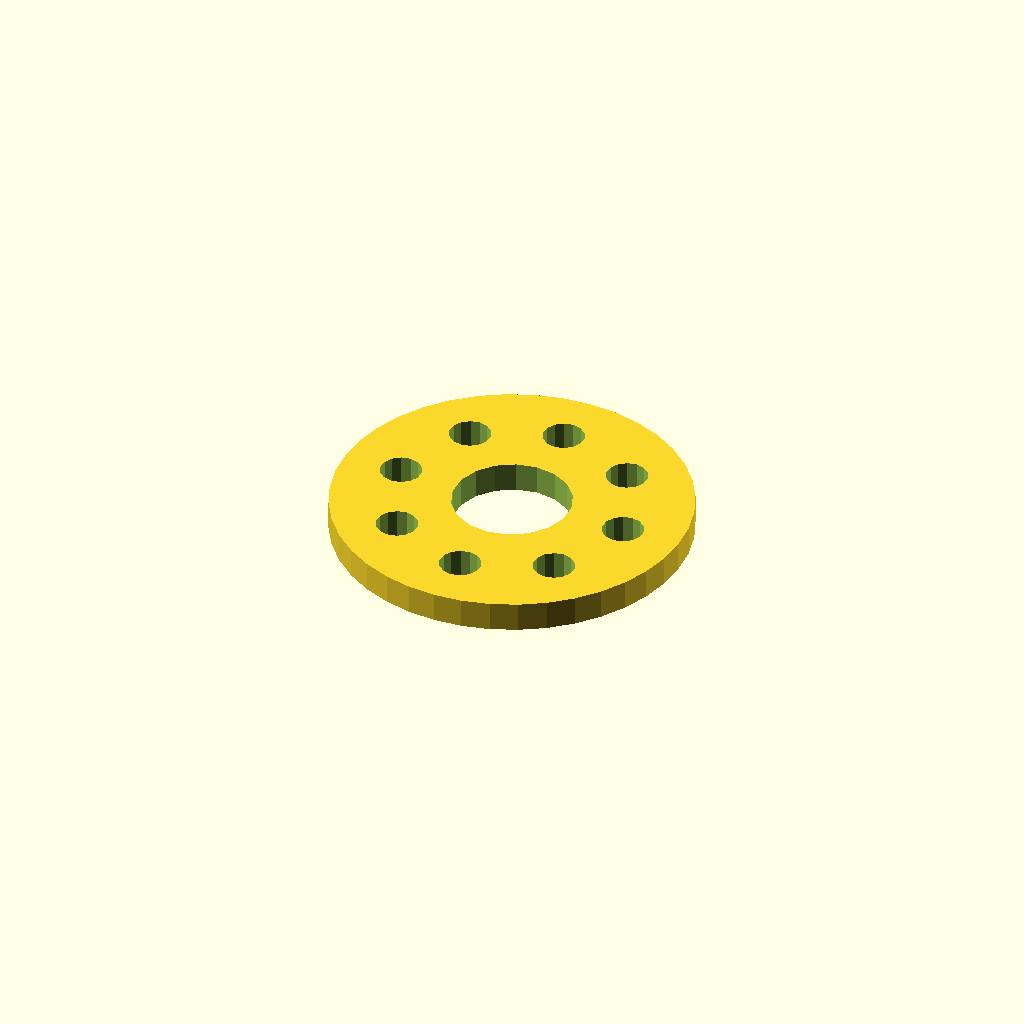
Cell 1 — every parameter at its default value.
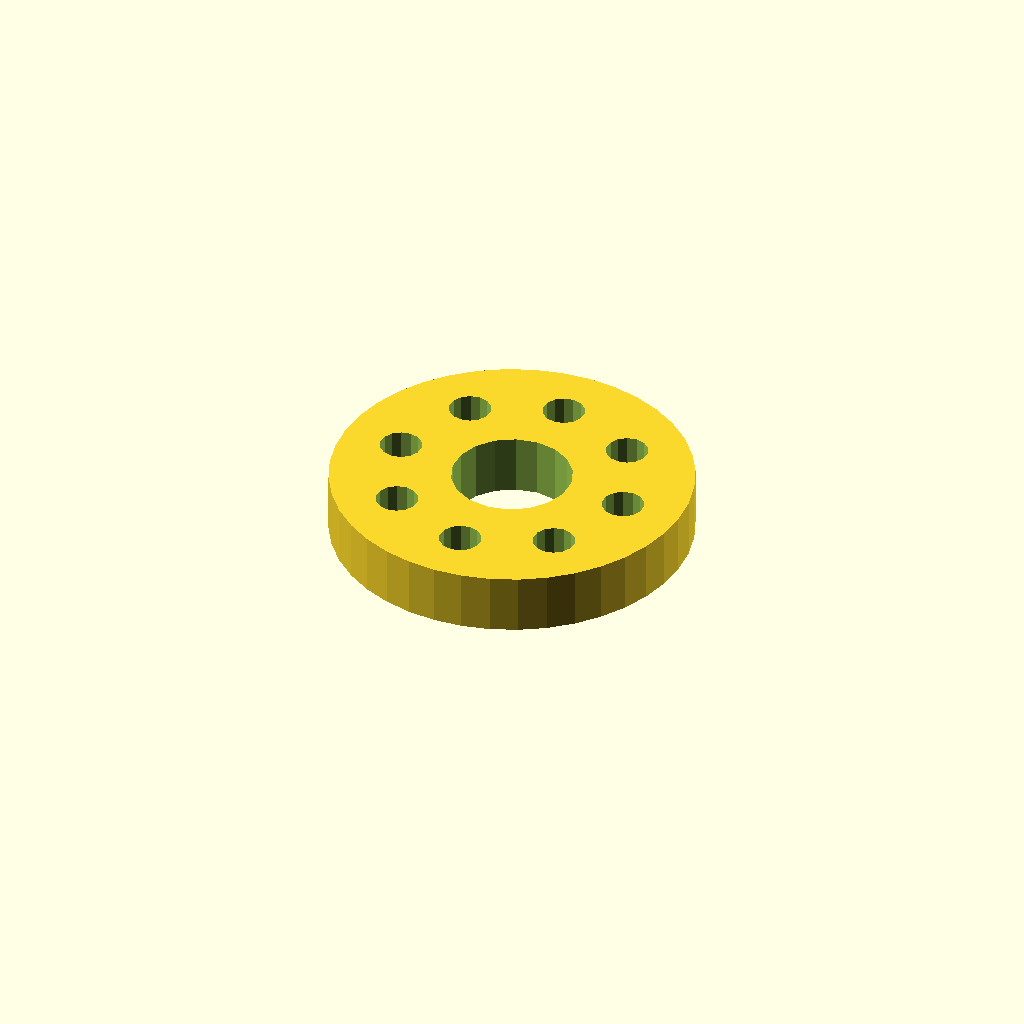
Cell 2 — plate_t set to 10, the other parameters unchanged.
One fixed orthographic camera (rotation 55°, 0°, 25°; colour scheme Cornfield) for every cell.
Source of the model, optional_data/data/sketch4/spacerplates/part_0052.scad:
$fn = 32;

// ----------------------------------------------------------------------
// Spacer plate: round flange R30, 8 bolts
// ----------------------------------------------------------------------

// --- parameters (mm) ---
bore_r = 10;              // centre bore radius
bolt_r = 3.5;             // bolt hole radius
plate_t = 5;              // plate thickness, Z (extrusion height)
flange_r = 30;            // flange radius
n_bolt = 8;               // bolt hole count
ring_r = 20;              // bolt circle radius

profile = [[60, 30], [59.631, 34.693], [58.532, 39.271], [56.73, 43.62], [54.271, 47.634], [51.213, 51.213], [47.634, 54.271], [43.62, 56.73], [39.271, 58.532], [34.693, 59.631], [30, 60], [25.307, 59.631], [20.729, 58.532], [16.38, 56.73], [12.366, 54.271], [8.787, 51.213], [5.729, 47.634], [3.27, 43.62], [1.468, 39.271], [0.369, 34.693], [0, 30], [0.369, 25.307], [1.468, 20.729], [3.27, 16.38], [5.729, 12.366], [8.787, 8.787], [12.366, 5.729], [16.38, 3.27], [20.729, 1.468], [25.307, 0.369], [30, 0], [34.693, 0.369], [39.271, 1.468], [43.62, 3.27], [47.634, 5.729], [51.213, 8.787], [54.271, 12.366], [56.73, 16.38], [58.532, 20.729], [59.631, 25.307]];  // primary outline, 40 points, counter clockwise
void_1 = [[39.816, 31.908], [38.572, 35.15], [36.293, 37.771], [33.256, 39.455], [29.825, 39.998], [26.416, 39.336], [23.439, 37.547], [21.254, 34.848], [20.123, 31.564], [20.184, 28.092], [21.428, 24.85], [23.707, 22.229], [26.744, 20.545], [30.175, 20.002], [33.584, 20.664], [36.561, 22.453], [38.746, 25.152], [39.877, 28.436]];  // centre bore, 18 points
void_2 = [[53.436, 30.668], [52.806, 32.092], [51.62, 33.103], [50.113, 33.498], [48.584, 33.201], [47.336, 32.27], [46.615, 30.889], [46.564, 29.332], [47.194, 27.908], [48.38, 26.897], [49.887, 26.502], [51.416, 26.799], [52.664, 27.73], [53.385, 29.111]];  // bolt hole 1, 14 points
void_3 = [[47.578, 44.81], [46.948, 46.235], [45.762, 47.245], [44.256, 47.64], [42.727, 47.343], [41.478, 46.412], [40.757, 45.031], [40.706, 43.474], [41.336, 42.05], [42.522, 41.04], [44.029, 40.644], [45.558, 40.941], [46.806, 41.872], [47.527, 43.253]];  // bolt hole 2, 14 points
void_4 = [[33.436, 50.668], [32.806, 52.092], [31.62, 53.103], [30.113, 53.498], [28.584, 53.201], [27.336, 52.27], [26.615, 50.889], [26.564, 49.332], [27.194, 47.908], [28.38, 46.897], [29.887, 46.502], [31.416, 46.799], [32.664, 47.73], [33.385, 49.111]];  // bolt hole 3, 14 points
void_5 = [[19.294, 44.81], [18.664, 46.235], [17.478, 47.245], [15.971, 47.64], [14.442, 47.343], [13.194, 46.412], [12.473, 45.031], [12.422, 43.474], [13.052, 42.05], [14.238, 41.04], [15.744, 40.644], [17.273, 40.941], [18.522, 41.872], [19.243, 43.253]];  // bolt hole 4, 14 points
void_6 = [[13.436, 30.668], [12.806, 32.092], [11.62, 33.103], [10.113, 33.498], [8.584, 33.201], [7.336, 32.27], [6.615, 30.889], [6.564, 29.332], [7.194, 27.908], [8.38, 26.897], [9.887, 26.502], [11.416, 26.799], [12.664, 27.73], [13.385, 29.111]];  // bolt hole 5, 14 points
void_7 = [[19.294, 16.526], [18.664, 17.95], [17.478, 18.96], [15.971, 19.356], [14.442, 19.059], [13.194, 18.128], [12.473, 16.747], [12.422, 15.19], [13.052, 13.765], [14.238, 12.755], [15.744, 12.36], [17.273, 12.657], [18.522, 13.588], [19.243, 14.969]];  // bolt hole 6, 14 points
void_8 = [[33.436, 10.668], [32.806, 12.092], [31.62, 13.103], [30.113, 13.498], [28.584, 13.201], [27.336, 12.27], [26.615, 10.889], [26.564, 9.332], [27.194, 7.908], [28.38, 6.897], [29.887, 6.502], [31.416, 6.799], [32.664, 7.73], [33.385, 9.111]];  // bolt hole 7, 14 points
void_9 = [[47.578, 16.526], [46.948, 17.95], [45.762, 18.96], [44.256, 19.356], [42.727, 19.059], [41.478, 18.128], [40.757, 16.747], [40.706, 15.19], [41.336, 13.765], [42.522, 12.755], [44.029, 12.36], [45.558, 12.657], [46.806, 13.588], [47.527, 14.969]];  // bolt hole 8, 14 points

// --- the one profile operation ---
difference() {
  linear_extrude(height = plate_t) polygon(points = profile);
  translate([0, 0, -1])
    linear_extrude(height = plate_t + 2) polygon(points = void_1);
  translate([0, 0, -1])
    linear_extrude(height = plate_t + 2) polygon(points = void_2);
  translate([0, 0, -1])
    linear_extrude(height = plate_t + 2) polygon(points = void_3);
  translate([0, 0, -1])
    linear_extrude(height = plate_t + 2) polygon(points = void_4);
  translate([0, 0, -1])
    linear_extrude(height = plate_t + 2) polygon(points = void_5);
  translate([0, 0, -1])
    linear_extrude(height = plate_t + 2) polygon(points = void_6);
  translate([0, 0, -1])
    linear_extrude(height = plate_t + 2) polygon(points = void_7);
  translate([0, 0, -1])
    linear_extrude(height = plate_t + 2) polygon(points = void_8);
  translate([0, 0, -1])
    linear_extrude(height = plate_t + 2) polygon(points = void_9);
}
Parameter table extracted from the source (name, type, default, range or options):
bore_r: number, default 10
bolt_r: number, default 3.5
plate_t: number, default 5
flange_r: number, default 30
n_bolt: number, default 8
ring_r: number, default 20
